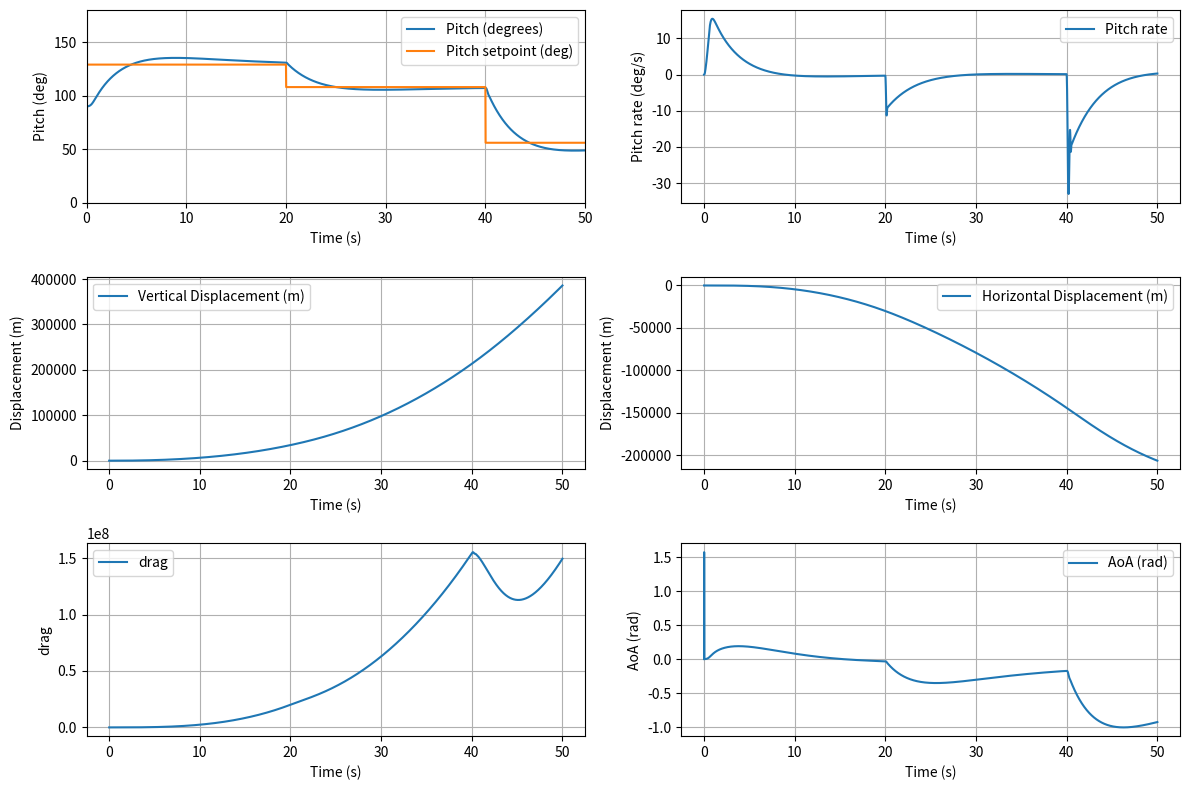
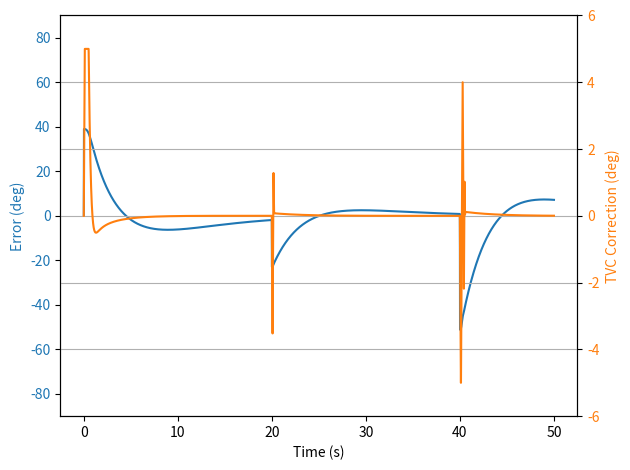

These charts were generated, in order, by the following Python code:
import math
import random
import matplotlib.pyplot as plt


dt = 0.01  # timestep

MAX_T = 50 # time to stop sim
CP = 0  # neutral stability
TVC_PIVOT_DIST = 25  # TVC motor mount pivot distance
TVC_LENGTH = 5  # Length of motor
MAX_TV_DEFLECTION = 5  # Max motor angular deflection in degrees
MAX_DEG_PER_SEC = 50  # Max motor deflection speed in deg/s
TVC_DELAY_DT = 2     # how many dt to delay reaction by
MOI = 5  # moment of inertia
MASS = 1
G = 9.81
DRAG_FACTOR = 1 # drag coeff or area or smth
RHO = 1.204 # kg/m^3

# Simulation state variables
t = [0]
x = [0]
y = [0]
dx = [0]
dy = [0]
d2x = [0]
d2y = [0]
pitch = [90]
dpitch = [0]
d2pitch = [0]
AoA = [0] # rad
drag = [0]
vNet = [0]
vAngle = [0]
tvc_deflection = [0]  # motor pitch relative to rocket
setPitch = [90]  # pitch setpoint

# PID vars - Ziegler-Nichols method
i = 0
Ku = 0.5
Tu = 18.2
KP = Ku * 0.6
KI = Ku * 1.2 / Tu
KD = 3 * Ku * Tu / 40
err = [0]
# prev_err = 0

def PID(setpoint, position):
  global i # , prev_err
  prev_err = err[-1]
  new_err = setpoint - position
  err.append(new_err)
  p = KP * new_err
  i += KI * new_err * dt
  d = KD * (new_err - prev_err) / dt
  # prev_err = err  # Update for next cycle
  c = p + i + d
  return max(-MAX_TV_DEFLECTION, min(c, MAX_TV_DEFLECTION))  # Clamp the output

# Returns thrust in N
def thrust(t):
  # return 100 if t <= MAX_T else 0
  return math.sqrt(t) * 100

# Simulation loop
def simloop():
  # Increment time
  t.append(t[-1] + dt)

  # Update TVC angle with max deflection speed
  prev_tvc_angle = tvc_deflection[-1]
  desired_tvc_angle = PID(setPitch[-1], pitch[max(0,len(pitch) - TVC_DELAY_DT)])
  max_deflection_step = MAX_DEG_PER_SEC * dt

  # Limit the rate of change of the TVC deflection
  if desired_tvc_angle > prev_tvc_angle + max_deflection_step:
    tvc_angle = prev_tvc_angle + max_deflection_step
  elif desired_tvc_angle < prev_tvc_angle - max_deflection_step:
    tvc_angle = prev_tvc_angle - max_deflection_step
  else:
    tvc_angle = desired_tvc_angle

  tvc_angle = max(-MAX_TV_DEFLECTION, min(MAX_TV_DEFLECTION, tvc_angle)) # if t[-1] >= TVC_DELAY_DT * dt else 0
  tvc_deflection.append(tvc_angle)

  # Get thrust and forces
  F = thrust(t[-1])
  pitch_rad = math.radians(pitch[-1])
  tvc_rad = math.radians(tvc_deflection[-1])
  
  # Forces in local coordinates
  # Drag force
  vAngle.append(math.atan2(dy[-1], dx[-1]))
  vNet.append(math.hypot(dx[-1], dy[-1]))
  AoA.append(math.radians(pitch[-1]) - vAngle[-1])
  drag.append(0.5 * DRAG_FACTOR * math.cos(AoA[-1]) * vNet[-1] * vNet[-1] * RHO)
  # Add rocket force - drag force
  localF = F * math.cos(tvc_rad)# - drag[-1]
  
  # Acceleration from force
  d2x.append(localF * math.cos(pitch_rad) / MASS)
  d2y.append(localF * math.sin(pitch_rad) / MASS - G)

  # Angular acceleration
  d2pitch.append(F * math.sin(tvc_rad) * TVC_PIVOT_DIST / MOI)

  # Integrate translational dynamics
  dx.append(dx[-1] + d2x[-1] * dt)
  dy.append(dy[-1] + d2y[-1] * dt)
  x.append(x[-1] + dx[-1] * dt)
  y.append(y[-1] + dy[-1] * dt)

  # Integrate rotational dynamics
  dpitch.append(dpitch[-1] + d2pitch[-1] * dt)
  pitch.append(pitch[-1] + dpitch[-1] * dt)


while t[-1] < MAX_T: # and x[-1] >= 0:
  # setPitch.append(90 if t[-1] <= 10 else 0)
  setPitch.append(random.randrange(45, 135) if t[-1] % 20 <= 0.001 else setPitch[-1])
  simloop()

# Plotting
nrows = 3
plt.figure(figsize=(12, 8))

# Plot pitch
plt.subplot(nrows, 2, 1)
plt.plot(t, pitch, label="Pitch (degrees)")
plt.plot(t, setPitch, label="Pitch setpoint (deg)")
# plt.axhline(setPitch, color='r', linestyle='--', label="Setpoint")
plt.xlabel("Time (s)")
plt.ylabel("Pitch (deg)")
plt.axis([0, MAX_T, 0, 180])
plt.legend()
plt.grid()


# Plot pitch rate
plt.subplot(nrows, 2, 2)
plt.plot(t, dpitch, label="Pitch rate")
plt.xlabel("Time (s)")
plt.ylabel("Pitch rate (deg/s)")
plt.legend()
plt.grid()

# Plot y displacement
plt.subplot(nrows, 2, 3)
plt.plot(t, y, label="Vertical Displacement (m)")
plt.xlabel("Time (s)")
plt.ylabel("Displacement (m)")
plt.legend()
plt.grid()

# Plot x displacement
plt.subplot(nrows, 2, 4)
plt.plot(t, x, label="Horizontal Displacement (m)")
plt.xlabel("Time (s)")
plt.ylabel("Displacement (m)")
plt.legend()
plt.grid()

# plot drag
plt.subplot(nrows, 2, 5)
plt.plot(t, drag, label="drag")
plt.xlabel("Time (s)")
plt.ylabel("drag")
plt.legend()
plt.grid()

# plot AoA
plt.subplot(nrows, 2, 6)
plt.plot(t, AoA, label="AoA (rad)")
plt.xlabel("Time (s)")
plt.ylabel("AoA (rad)")
plt.legend()
plt.grid()


plt.tight_layout()

# plt.subplot(nrows, 2, 6)
fig, ax1 = plt.subplots()

# Plot error
ax1.set_xlabel("Time (s)")
ax1.set_ylabel("Error (deg)", color="tab:blue")
ax1.plot(t, err, label="Error", color="tab:blue")
ax1.tick_params(axis="y", labelcolor="tab:blue")
ax1.set_ylim(-90, 90)

# Create second y-axis for TVC correction
ax2 = ax1.twinx()
ax2.set_ylabel("TVC Correction (deg)", color="tab:orange")
ax2.plot(t, tvc_deflection, label="TVC Correction", color="tab:orange")
ax2.tick_params(axis="y", labelcolor="tab:orange")
ax2.set_ylim(-(MAX_TV_DEFLECTION + 1), (MAX_TV_DEFLECTION + 1))

plt.tight_layout()
plt.grid()
plt.show()
